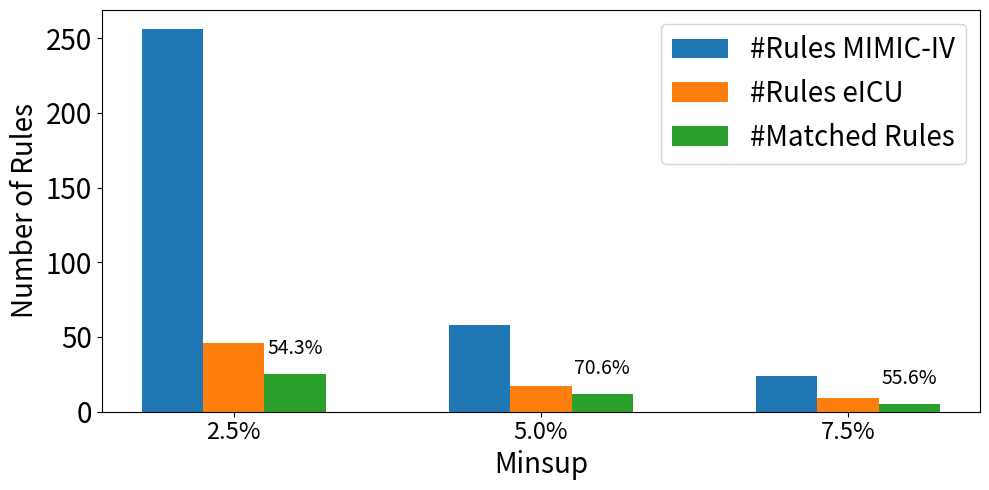

Write Python code to recreate this figure.
import matplotlib.pyplot as plt

minsups = [0.025, 0.05, 0.075]
rules_mimic = [256, 58, 24]
rules_eicu = [46, 17, 9]
matched_rules = [25, 12, 5]

bar_width = 0.2
x = range(len(minsups))

percentages = [
    matched_rules[i] / min(rules_mimic[i], rules_eicu[i]) * 100 for i in range(len(minsups))
]

plt.figure(figsize=(10, 5))

plt.bar([p - bar_width for p in x], rules_mimic, width=bar_width, label='#Rules MIMIC-IV')
plt.bar(x, rules_eicu, width=bar_width, label='#Rules eICU')
bars_matched = plt.bar([p + bar_width for p in x], matched_rules, width=bar_width, label='#Matched Rules')

for bar, perc in zip(bars_matched, percentages):
    plt.text(bar.get_x() + bar.get_width() / 2, bar.get_height() + 10, f'{perc:.1f}%',
             ha='center', va='bottom', fontsize=14, color='black')

plt.xticks(x, [f'{m*100}%' for m in minsups], fontsize=17)
plt.yticks(fontsize=20)
plt.xlabel('Minsup', fontsize=20)
plt.ylabel('Number of Rules', fontsize=20)
plt.legend(fontsize=20)

plt.tight_layout()
plt.show()
